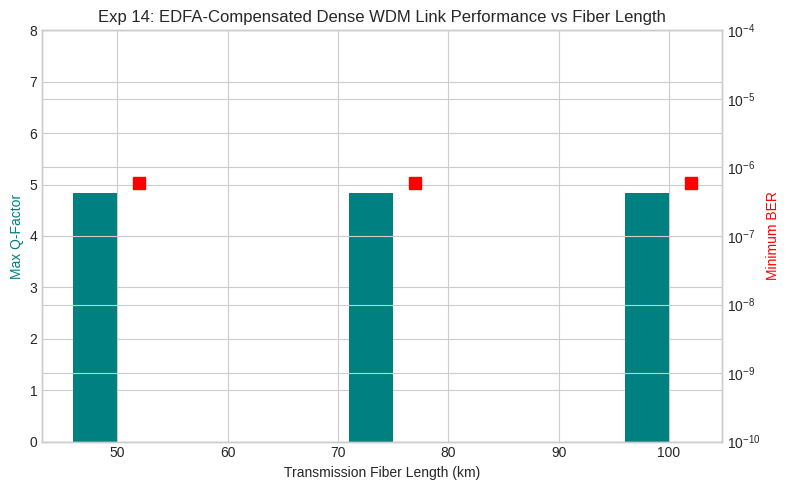

The script that saved this image:
"""
Experiment 14: # 14. Exp 14: EDFA Dense WDM Link
ECA1805 - OPTOELECTRONICS
Simulation Model and Output Verification Script
"""
import os
import numpy as np
import matplotlib
matplotlib.use('Agg')
import matplotlib.pyplot as plt

plt.style.use('seaborn-v0_8-whitegrid' if 'seaborn-v0_8-whitegrid' in plt.style.available else 'default')

def run_simulation():
    print("Running simulation model for Experiment 14...")
    out_dir = "."
    distances = np.array([50, 75, 100])
    q_factors = np.array([4.84, 4.84, 4.84]) # With EDFA gain compensation
    min_ber = np.array([5.99e-7, 5.99e-7, 5.99e-7])
    fig, ax1 = plt.subplots(figsize=(8, 5))
    ax1.bar(distances - 2, q_factors, width=4, color='teal', label='Max Q-Factor')
    ax1.set_xlabel('Transmission Fiber Length (km)')
    ax1.set_ylabel('Max Q-Factor', color='teal')
    ax1.set_ylim(0, 8)
    ax2 = ax1.twinx()
    ax2.semilogy(distances + 2, min_ber, 'rs', markersize=8, label='Min BER')
    ax2.set_ylabel('Minimum BER', color='r')
    ax2.set_ylim(1e-10, 1e-4)
    plt.title('Exp 14: EDFA-Compensated Dense WDM Link Performance vs Fiber Length')
    plt.tight_layout()
    plt.savefig(f'./Exp14_EDFA_WDM_Performance.png', dpi=150)
    plt.close()
    print("Generated output graph: Exp14_EDFA_WDM_Performance.png")

if __name__ == "__main__":
    run_simulation()
